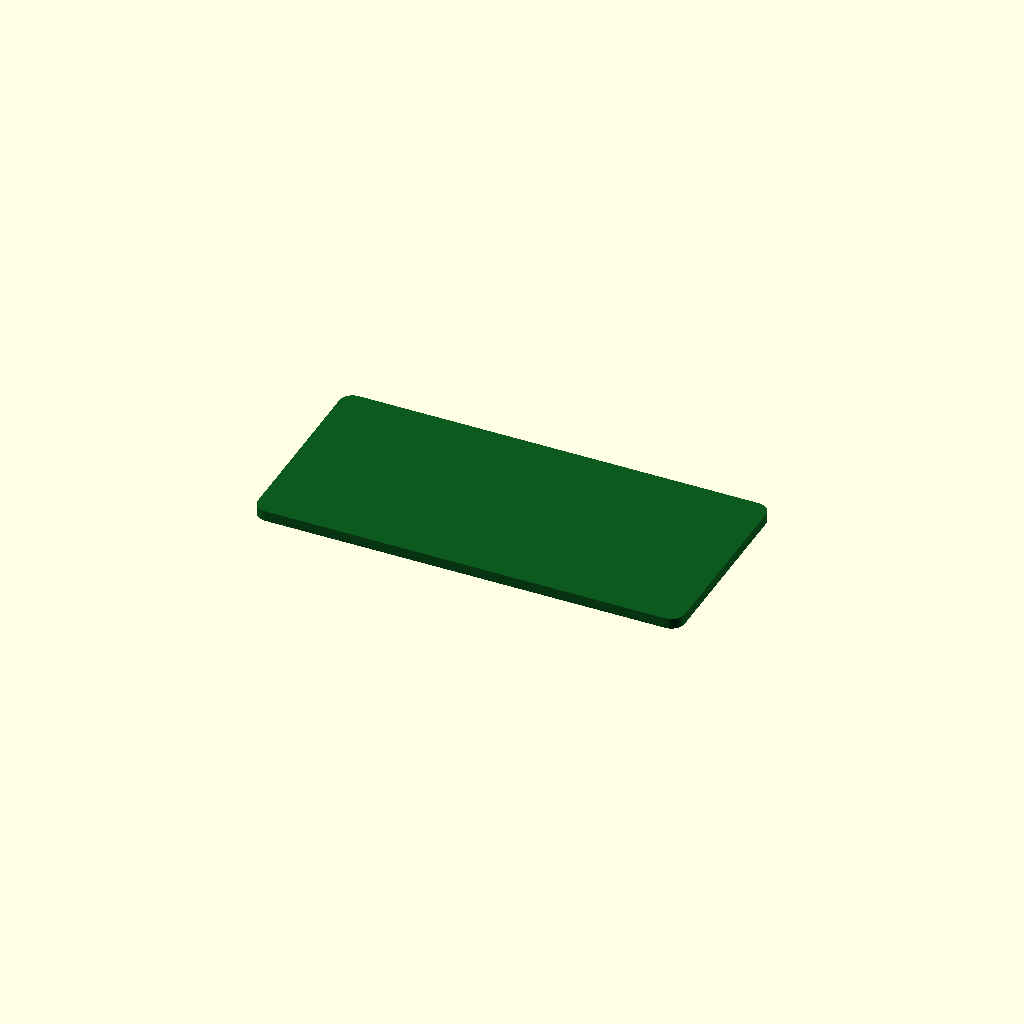
Cell 1: the model at its default parameters.
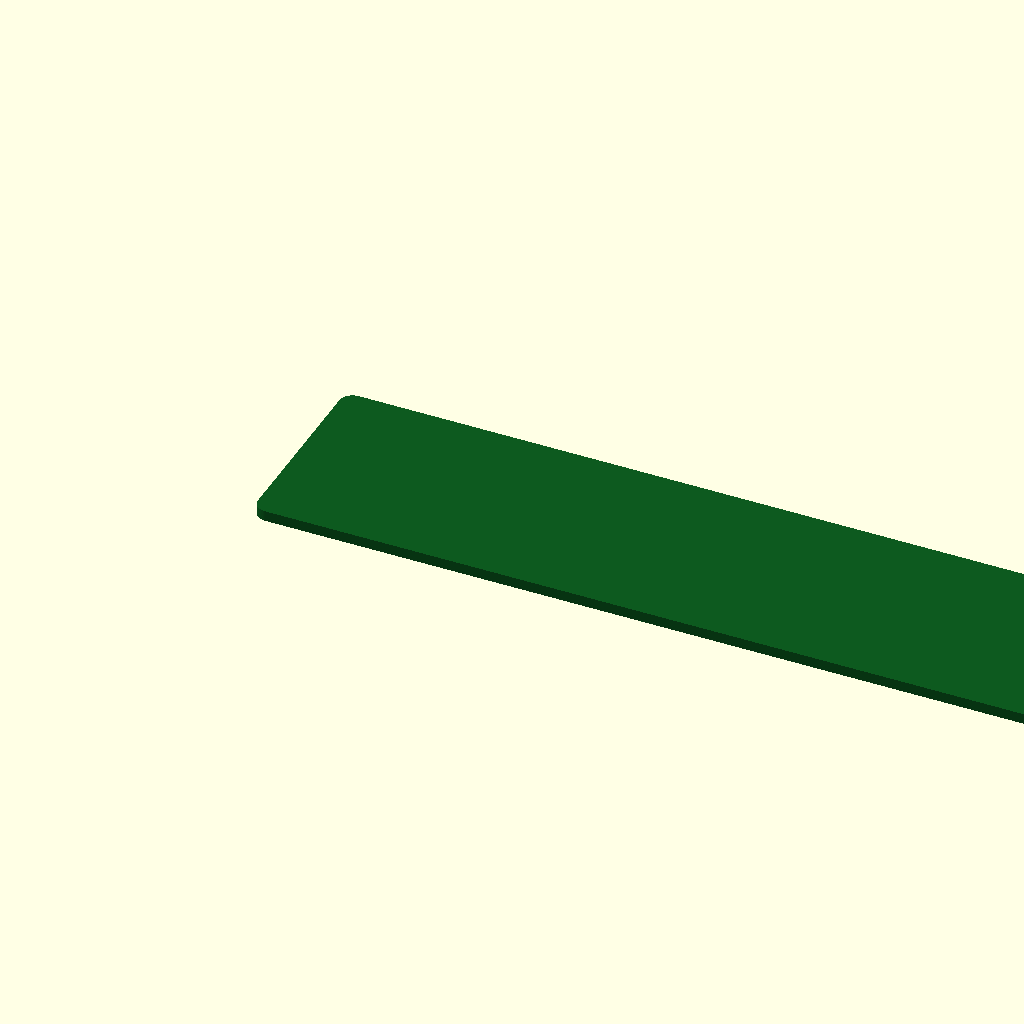
Cell 2: board_x = 130 (everything else at default).
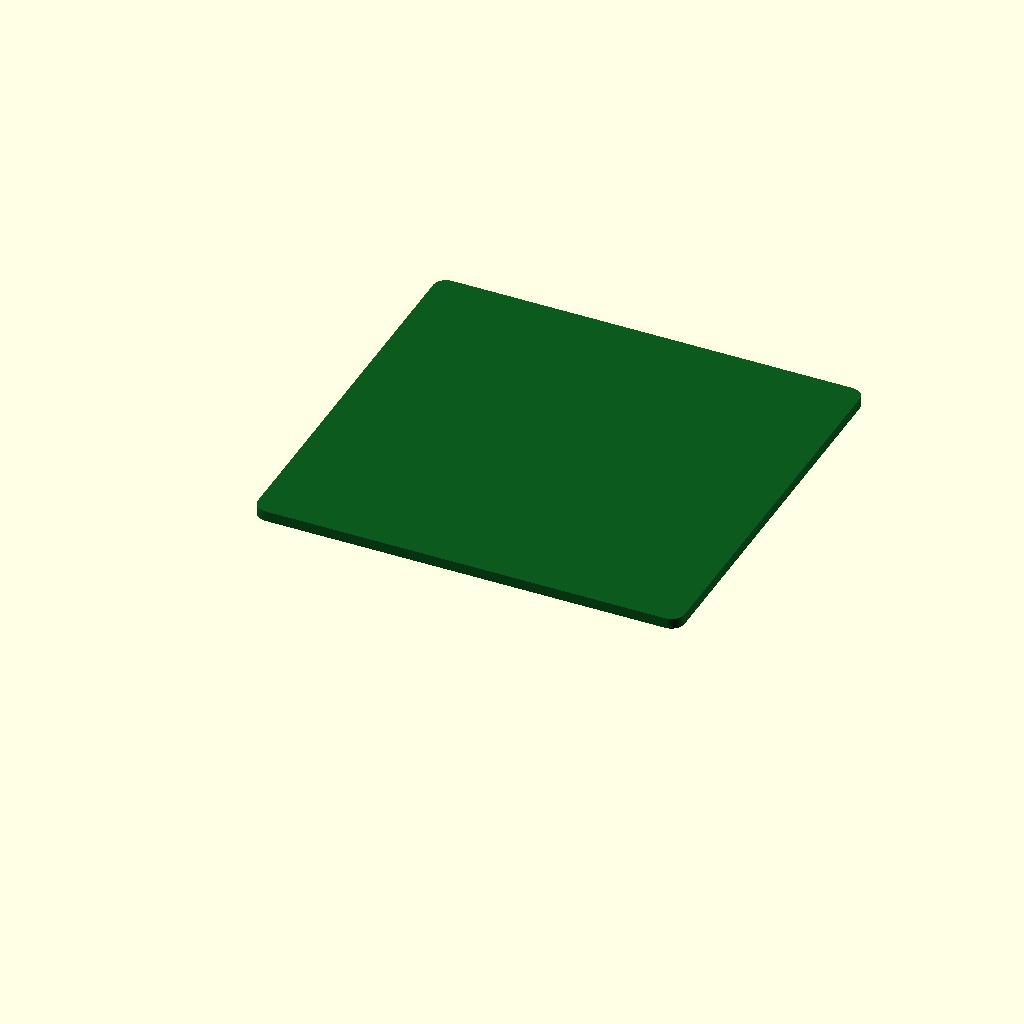
Cell 3 — board_y set to 61.2, the other parameters unchanged.
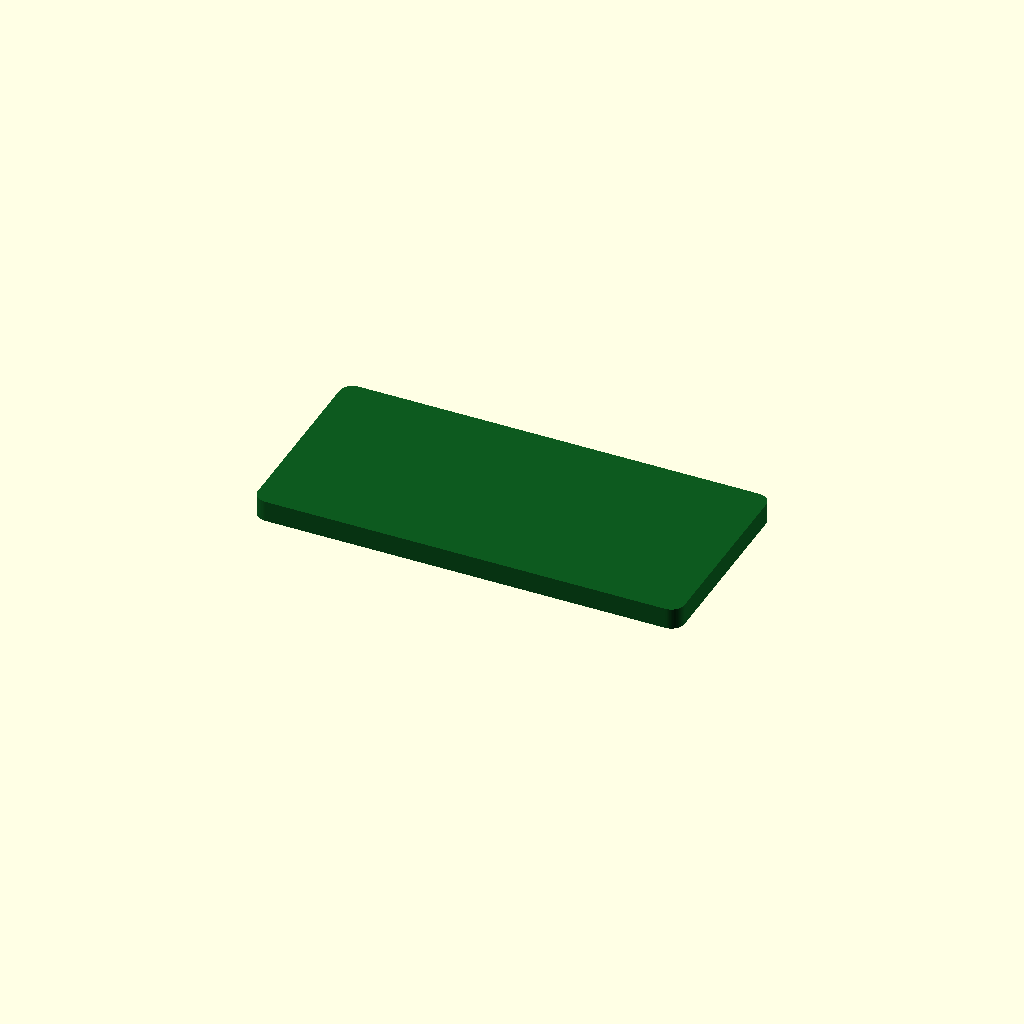
Cell 4: board_th = 3.2 (everything else at default).
All cells are drawn from one camera (rotation 55°, 0°, 25°, orthographic, colour scheme Cornfield), so only the parameter changes between them.
OpenSCAD source file additional_study/matched_effort/results/direct_matched_calls/scad/pcb__EnviroPlus.scad:
$fn = 64;

board_x = 65.0;
board_y = 30.6;
board_th = 1.6;

corner_r = 2.0;

module rounded_rect_2d(x, y, r) {
    r2 = min(r, min(x, y)/2);
    hull() {
        translate([ r2,      r2]) circle(r=r2);
        translate([ x-r2,    r2]) circle(r=r2);
        translate([ r2,   y-r2]) circle(r=r2);
        translate([ x-r2, y-r2]) circle(r=r2);
    }
}

color([0.05, 0.35, 0.12])
linear_extrude(height=board_th)
rounded_rect_2d(board_x, board_y, corner_r);
Customizer parameters (derived from the source; name, type, default, range or options):
board_x: number, default 65
board_y: number, default 30.6
board_th: number, default 1.6
corner_r: number, default 2
